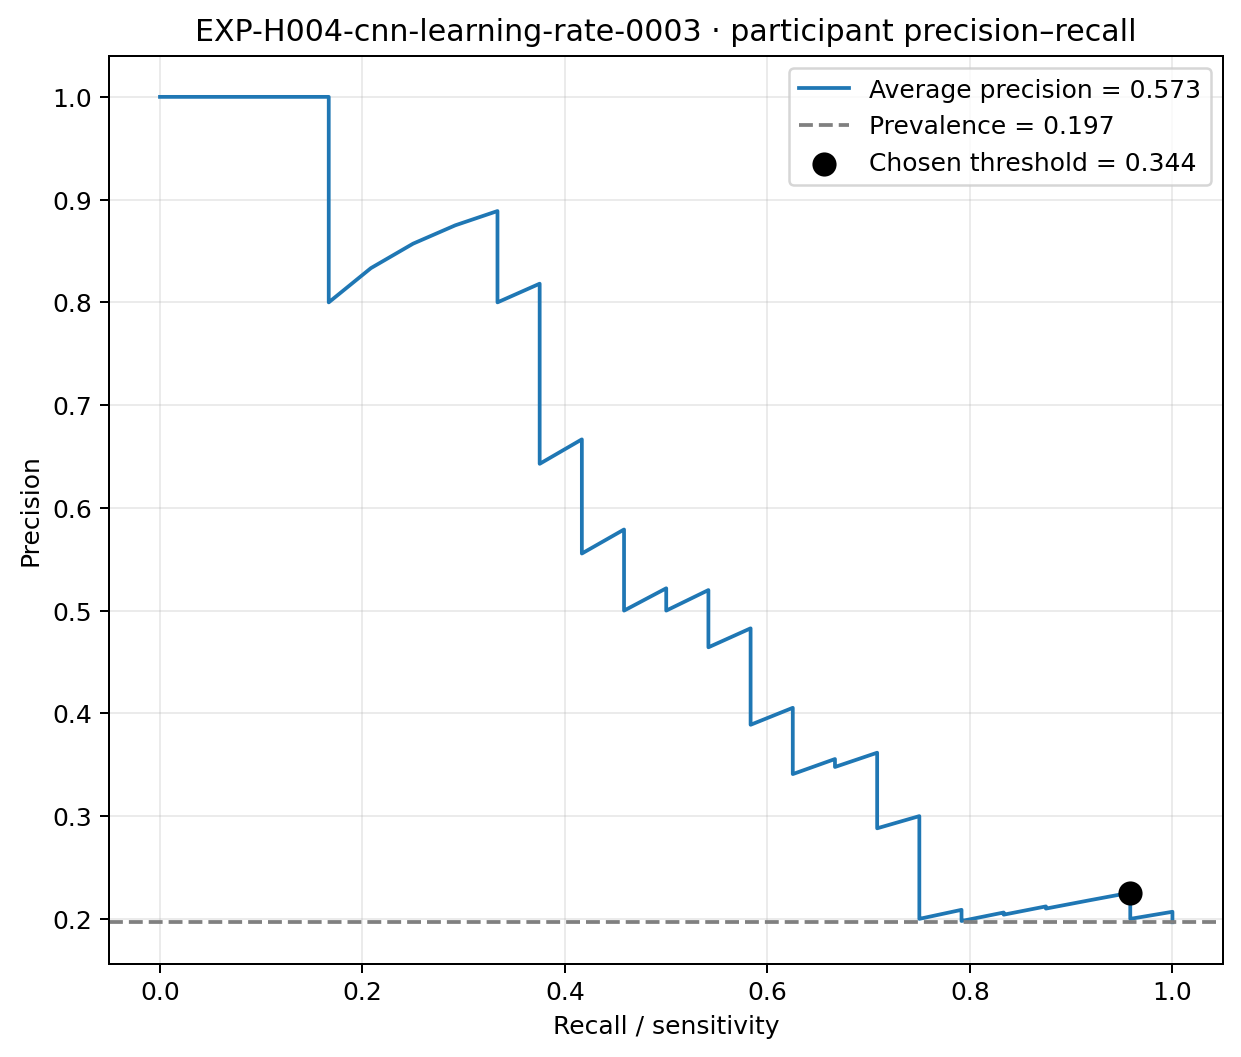

Data behind this chart, as committed beside it:
recall, precision, threshold
1.0, 0.1967, 0.2266
1.0, 0.1983, 0.2351
1.0, 0.2, 0.257
1.0, 0.2017, 0.2579
1.0, 0.2034, 0.2593
1.0, 0.2051, 0.2731
1.0, 0.2069, 0.3003
0.9583, 0.2, 0.3014
0.9583, 0.2018, 0.3015
0.9583, 0.2035, 0.3073
0.9583, 0.2054, 0.3111
0.9583, 0.2072, 0.3131
0.9583, 0.2091, 0.3131
0.9583, 0.211, 0.3198
0.9583, 0.213, 0.3235
0.9583, 0.215, 0.3284
0.9583, 0.217, 0.3302
0.9583, 0.219, 0.331
0.9583, 0.2212, 0.3343
0.9583, 0.2233, 0.3358
0.9583, 0.2255, 0.3437
0.9167, 0.2178, 0.3489
0.875, 0.21, 0.3494
0.875, 0.2121, 0.3517
0.8333, 0.2041, 0.354
0.8333, 0.2062, 0.359
0.7917, 0.1979, 0.3603
0.7917, 0.2, 0.3611
0.7917, 0.2021, 0.3626
0.7917, 0.2043, 0.3639
0.7917, 0.2065, 0.365
0.7917, 0.2088, 0.3682
0.75, 0.2, 0.371
0.75, 0.2022, 0.3738
0.75, 0.2045, 0.3742
0.75, 0.2069, 0.378
0.75, 0.2093, 0.3804
0.75, 0.2118, 0.3826
0.75, 0.2143, 0.3828
0.75, 0.2169, 0.384
0.75, 0.2195, 0.3843
0.75, 0.2222, 0.3859
0.75, 0.225, 0.3869
0.75, 0.2278, 0.3913
0.75, 0.2308, 0.3972
0.75, 0.2338, 0.3984
0.75, 0.2368, 0.4035
0.75, 0.24, 0.4092
0.75, 0.2432, 0.4118
0.75, 0.2466, 0.4158
0.75, 0.25, 0.4201
0.75, 0.2535, 0.4211
0.75, 0.2571, 0.4214
0.75, 0.2609, 0.4237
0.75, 0.2647, 0.4249
0.75, 0.2687, 0.426
0.75, 0.2727, 0.4316
0.75, 0.2769, 0.4323
0.75, 0.2812, 0.434
0.75, 0.2857, 0.4344
... 63 more rows
